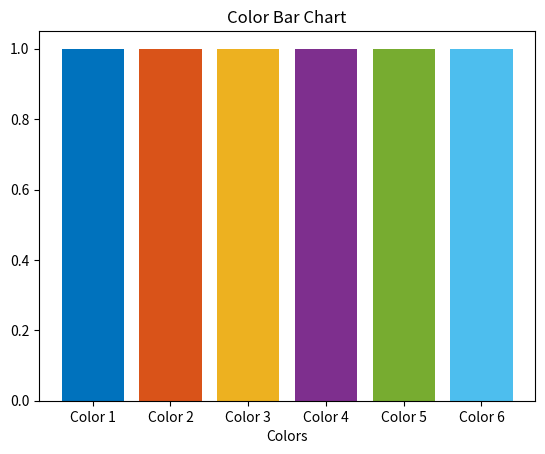

Generate this figure with matplotlib:
import matplotlib.pyplot as plt

# Define the colors
COLORS = [[0.000, 0.447, 0.741], [0.850, 0.325, 0.098], [0.929, 0.694, 0.125],
          [0.494, 0.184, 0.556], [0.466, 0.674, 0.188], [0.301, 0.745, 0.933]]

# Create a bar chart of the colors
plt.bar(range(len(COLORS)), [1] * len(COLORS), color=COLORS)

# Set the x-axis tick labels and title
plt.xticks(range(len(COLORS)), ["Color {}".format(i + 1)
           for i in range(len(COLORS))])
plt.xlabel("Colors")
plt.title("Color Bar Chart")

# Show the plot
plt.savefig('color_bar.png')
